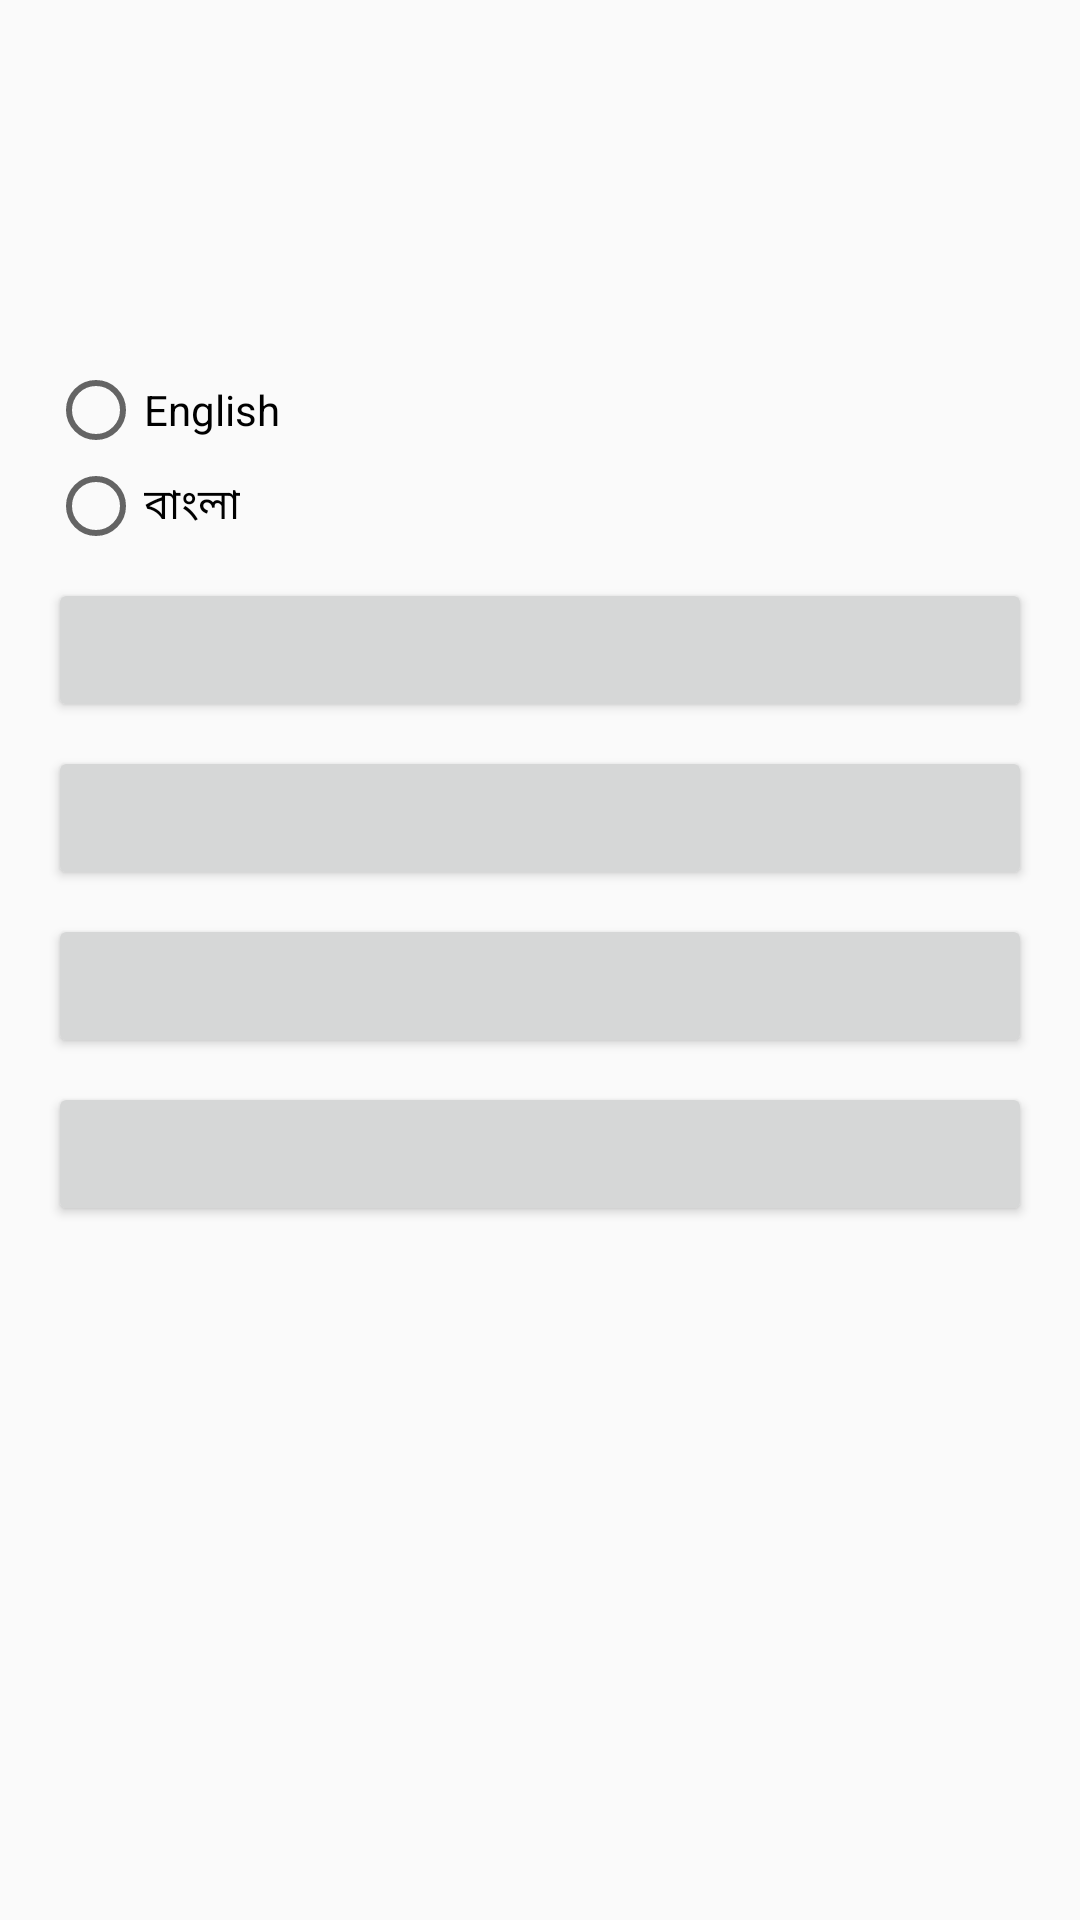

The Android layout XML behind this screen, and the referenced resources:
<!-- AndroidManifest.xml: application theme Theme.BusFinder -->
<!-- res/layout/fragment_more.xml -->
<LinearLayout xmlns:android="http://schemas.android.com/apk/res/android"
    android:layout_width="match_parent"
    android:layout_height="match_parent"
    android:orientation="vertical"
    android:padding="16dp">

    
    <TextView
        android:id="@+id/tvMoreTitle"
        android:layout_width="wrap_content"
        android:layout_height="wrap_content"
        android:textSize="24sp"
        android:textStyle="bold"
        android:layout_gravity="center_horizontal"
        android:paddingBottom="16dp" />

    
    <TextView
        android:id="@+id/tvSettings"
        android:layout_width="wrap_content"
        android:layout_height="wrap_content"
        android:textSize="18sp"
        android:textStyle="bold"
        android:layout_marginTop="16dp" />

    
    <RadioGroup
        android:id="@+id/rgLanguage"
        android:layout_width="match_parent"
        android:layout_height="wrap_content"
        android:orientation="vertical"
        android:layout_marginTop="16dp">

        <RadioButton
            android:id="@+id/rbEnglish"
            android:layout_width="wrap_content"
            android:layout_height="wrap_content"
            android:text="English" />

        <RadioButton
            android:id="@+id/rbBangla"
            android:layout_width="wrap_content"
            android:layout_height="wrap_content"
            android:text="বাংলা" />
    </RadioGroup>

    
    <Button
        android:id="@+id/btnContactSupport"
        android:layout_width="match_parent"
        android:layout_height="wrap_content"
        android:layout_marginTop="8dp" />

    
    <Button
        android:id="@+id/btnSubmitFeedback"
        android:layout_width="match_parent"
        android:layout_height="wrap_content"
        android:layout_marginTop="8dp" />

    
    <Button
        android:id="@+id/btnRateApp"
        android:layout_width="match_parent"
        android:layout_height="wrap_content"
        android:layout_marginTop="8dp" />

    
    <Button
        android:id="@+id/btnMore"
        android:layout_width="match_parent"
        android:layout_height="wrap_content"
        android:layout_marginTop="8dp" />
</LinearLayout>
<!-- resources referenced by this layout -->
<resources>
  <style name="Theme.BusFinder" parent="android:Theme.Material.Light.NoActionBar" />
</resources>
